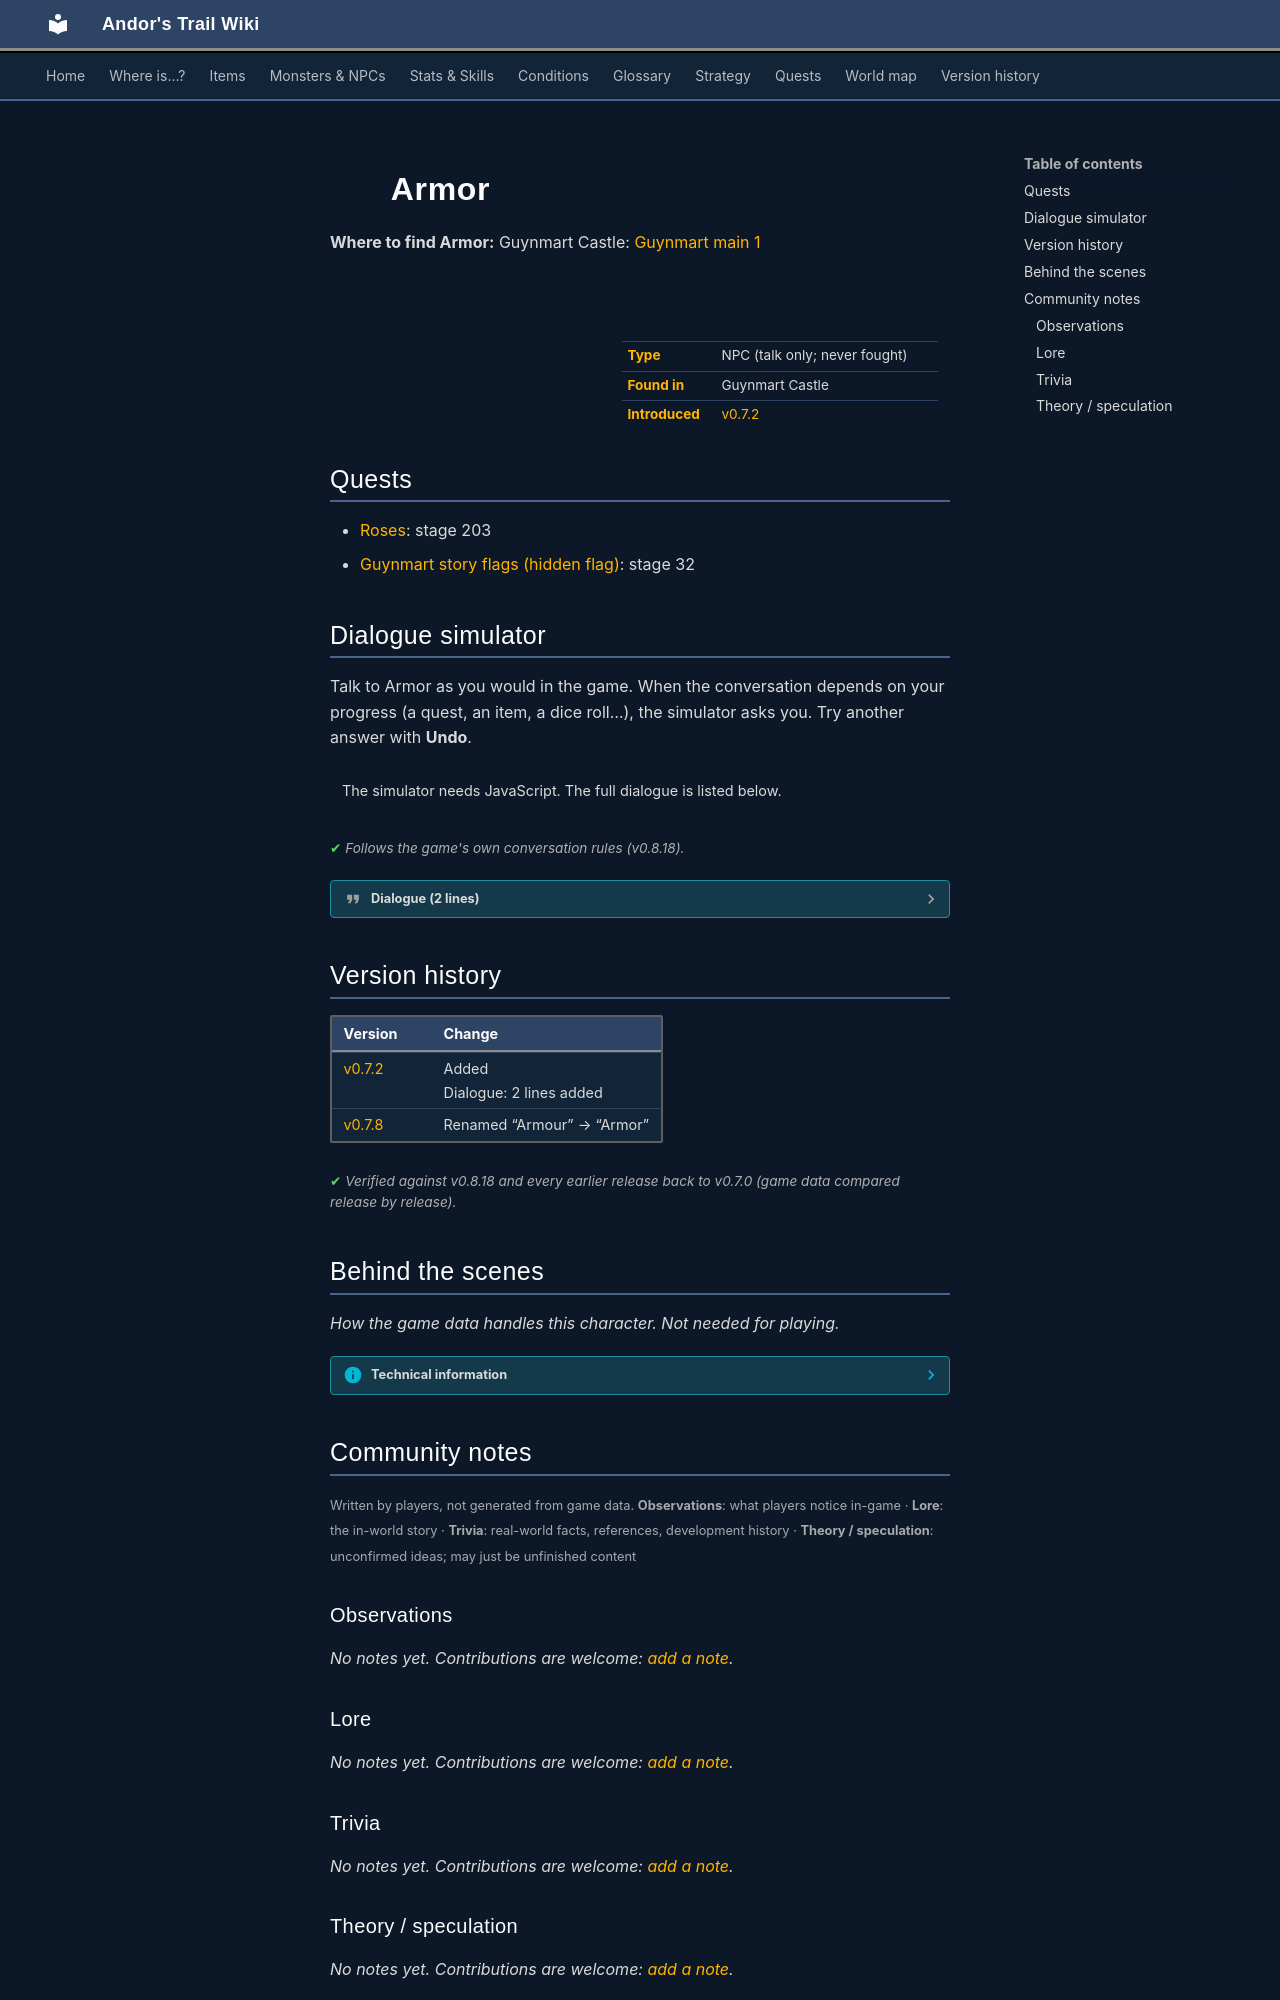

repository: asdfghjkl628/Andor-s-Trail-Wikiiii · page: monsters/guynmart_reward3/index.html · generator: mkdocs

---
description: "Armor is a non-player character (NPC) in Andor's Trail, found in Guynmart Castle."
---

# ![](../assets/icons/monsters/items_armours_12.png){ .sprite } Armor

**Where to find Armor:** Guynmart Castle: [Guynmart main 1](../maps/guynmart_main_1.md#pin-npc-guynmart_reward3)

<div class="infobox" markdown>

<p class="ib-img"><img class="sprite" src="../../assets/icons/monsters/items_armours_12.png" alt=""></p>

| | |
|---|---|
| **Type** | NPC (talk only; never fought) |
| **Found in** | Guynmart Castle |
| **Introduced** | [v0.7.2](../versions/0.7.2.md) |

</div>

## Quests

- [Roses](../quests/guynmart.md): stage 203
- [Guynmart story flags (hidden flag)](../quests/guynmart_nondisplay.md): stage 32

## Dialogue simulator

Talk to Armor as you would in the game. When the conversation depends on your progress (a quest, an item, a dice roll…), the simulator asks you. Try another answer with **Undo**.

<div class="dlg-sim" data-src="../../assets/dialogue/guynmart_reward3_10.json" data-npc="Armor" markdown="0"><noscript>The simulator needs JavaScript. The full dialogue is listed below.</noscript></div>

<p class="verified">Follows the game's own conversation rules (v0.8.18).</p>

??? quote "Dialogue (2 lines)"

    *Exactly as in the game files. Each line appears once; links jump to where a choice leads.*

    <span id="d-guynmart_reward3_10"></span>**`guynmart_reward3_10`** Armor: “On the table lies a beautifully crafted shield.”

    - “You decide for the shield.” *(if NOT reached stage 32 of [Guynmart story flags (hidden flag)](../quests/guynmart_nondisplay.md#stage-32))* → [guynmart_reward3_20](#d-guynmart_reward3_20)

    <span id="d-guynmart_reward3_20"></span>**`guynmart_reward3_20`** Armor: “This shield does feel good in your hands.” — **effects:** sets stage 32 of [Guynmart story flags (hidden flag)](../quests/guynmart_nondisplay.md#stage-32), sets stage 203 of [Roses](../quests/guynmart.md#stage-203), gives 1× [Guynmart shield](../items/guynmart_shield.md), removes monsters from guynmart_main_1




## Version history

| Version | Change |
|---|---|
| [v0.7.2](../versions/0.7.2.md) | Added<br>Dialogue: 2 lines added |
| [v0.7.8](../versions/0.7.8.md) | Renamed “Armour” → “Armor” |

<p class="verified">Verified against v0.8.18 and every earlier release back to v0.7.0 (game data compared release by release).</p>


## Behind the scenes

*How the game data handles this character. Not needed for playing.*

??? info "Technical information"

    | | |
    |---|---|
    | Entry ID | `guynmart_reward3` |
    | Type (wiki) | NPC |
    | Spawn group | `guynmart_reward3` |
    | Loot table | – |
    | Conversation | `guynmart_reward3_10` |
    | Faction | – |
    | Movement | – |
    | Icon | `items_armours:12` |
    | Defined in | `res/raw/monsterlist_guynmart.json` |

    Raw data:

    ```json
    {
     "id": "guynmart_reward3",
     "name": "Armor",
     "iconID": "items_armours:12",
     "unique": 1,
     "phraseID": "guynmart_reward3_10"
    }
    ```


## Community notes

<small>Written by players, not generated from game data. **Observations**: what players notice in-game · **Lore**: the in-world story · **Trivia**: real-world facts, references, development history · **Theory / speculation**: unconfirmed ideas; may just be unfinished content</small>

### Observations

*No notes yet. Contributions are welcome: [add a note](https://github.com/asdfghjkl628/Andor-s-Trail-Wikiiii/new/main/notes/monsters?filename=guynmart_reward3.md&value=%23%23%20Observations%0A%0A%3C%21--%20what%20players%20notice%20in-game%20--%3E%0A%0A%23%23%20Lore%0A%0A%3C%21--%20the%20in-world%20story%20--%3E%0A%0A%23%23%20Trivia%0A%0A%3C%21--%20real-world%20facts%2C%20references%2C%20development%20history%20--%3E%0A%0A%23%23%20Theory%20/%20speculation%0A%0A%3C%21--%20unconfirmed%20ideas%3B%20may%20just%20be%20unfinished%20content%20--%3E%0A).*

### Lore

*No notes yet. Contributions are welcome: [add a note](https://github.com/asdfghjkl628/Andor-s-Trail-Wikiiii/new/main/notes/monsters?filename=guynmart_reward3.md&value=%23%23%20Observations%0A%0A%3C%21--%20what%20players%20notice%20in-game%20--%3E%0A%0A%23%23%20Lore%0A%0A%3C%21--%20the%20in-world%20story%20--%3E%0A%0A%23%23%20Trivia%0A%0A%3C%21--%20real-world%20facts%2C%20references%2C%20development%20history%20--%3E%0A%0A%23%23%20Theory%20/%20speculation%0A%0A%3C%21--%20unconfirmed%20ideas%3B%20may%20just%20be%20unfinished%20content%20--%3E%0A).*

### Trivia

*No notes yet. Contributions are welcome: [add a note](https://github.com/asdfghjkl628/Andor-s-Trail-Wikiiii/new/main/notes/monsters?filename=guynmart_reward3.md&value=%23%23%20Observations%0A%0A%3C%21--%20what%20players%20notice%20in-game%20--%3E%0A%0A%23%23%20Lore%0A%0A%3C%21--%20the%20in-world%20story%20--%3E%0A%0A%23%23%20Trivia%0A%0A%3C%21--%20real-world%20facts%2C%20references%2C%20development%20history%20--%3E%0A%0A%23%23%20Theory%20/%20speculation%0A%0A%3C%21--%20unconfirmed%20ideas%3B%20may%20just%20be%20unfinished%20content%20--%3E%0A).*
